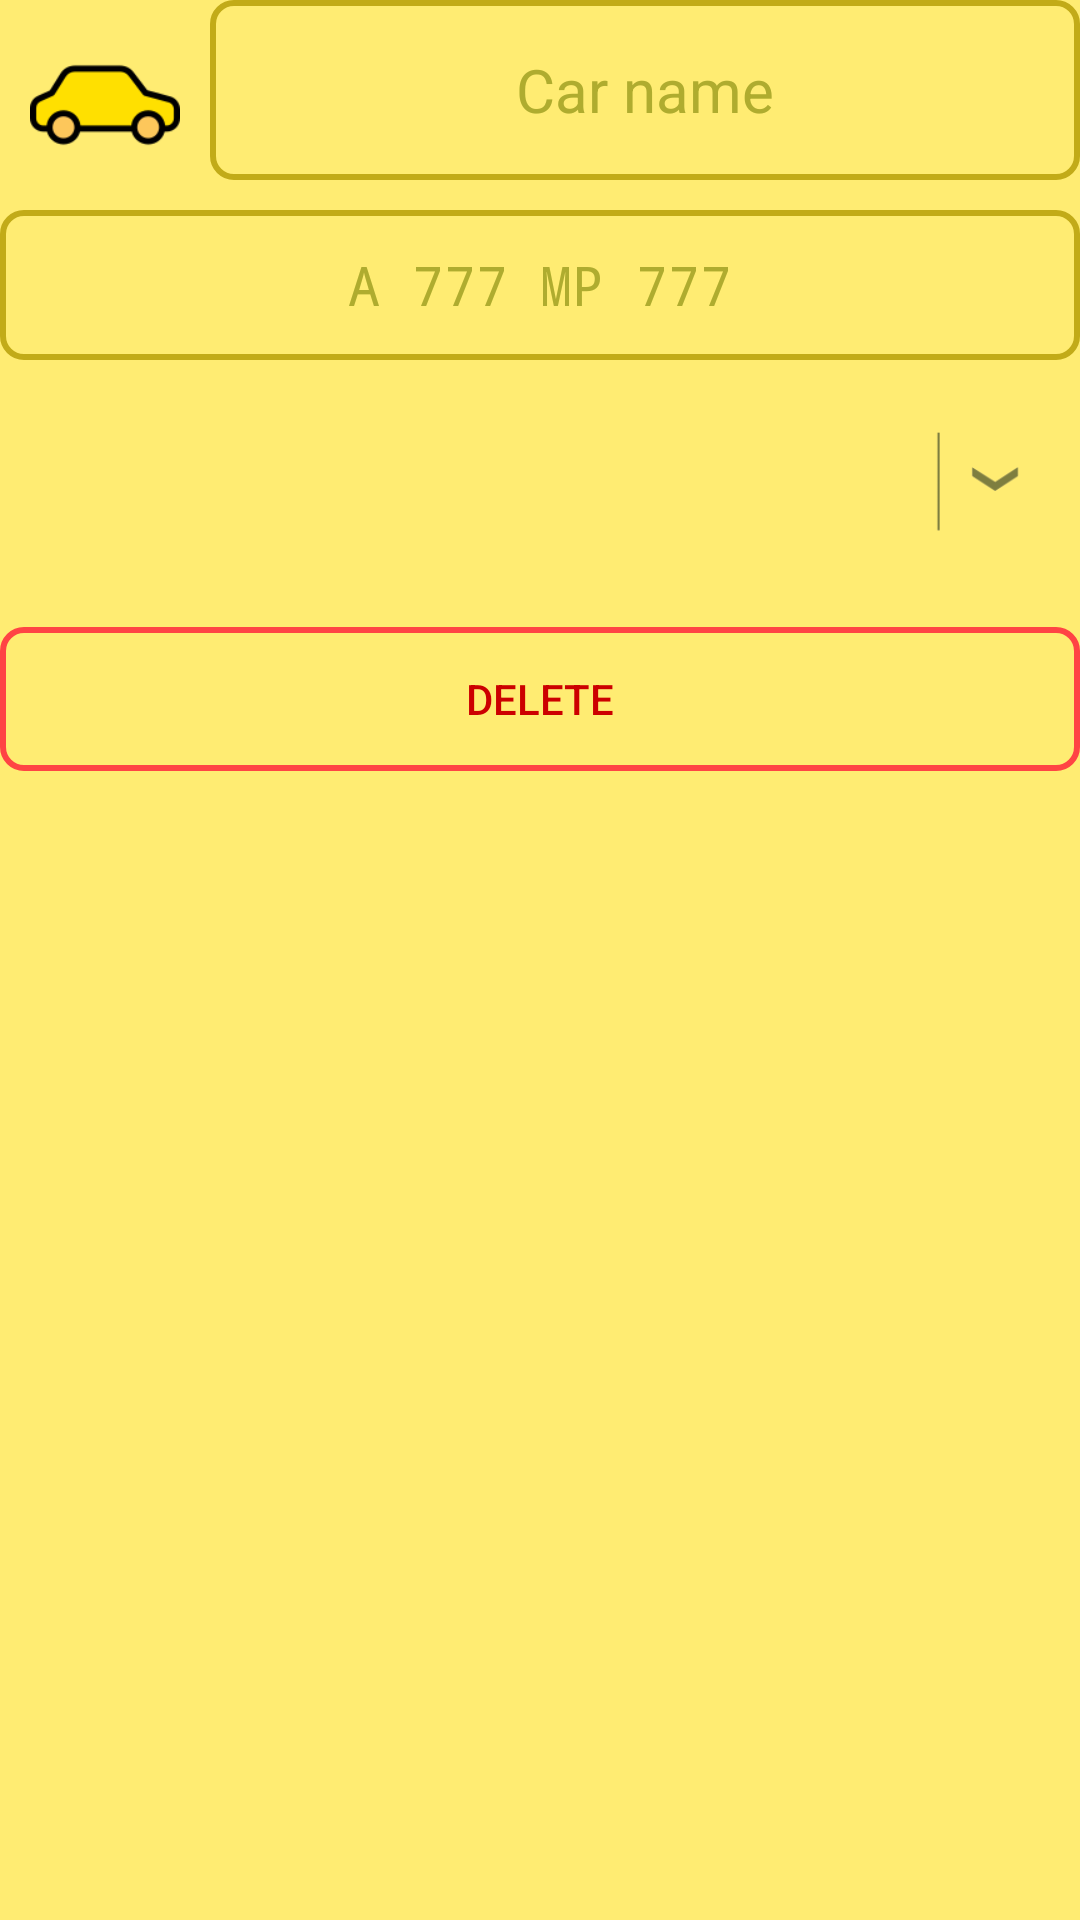

This screen was rendered from an Android layout file. Write that file and the resources it references.
<!-- AndroidManifest.xml: application theme NoActionBar -->
<!-- res/layout/car_layout.xml -->
<?xml version="1.0" encoding="utf-8"?>
<RelativeLayout xmlns:android="http://schemas.android.com/apk/res/android"
    android:layout_width="match_parent"
    android:layout_height="wrap_content"
    xmlns:app="http://schemas.android.com/apk/res-auto"
    xmlns:mask="http://schemas.android.com/tools"
    android:layout_marginBottom="@dimen/layoutMargin"
    android:orientation="horizontal">

    <LinearLayout
        android:id="@+id/linearLayout"
        android:layout_width="match_parent"
        android:layout_height="wrap_content"
        android:layout_below="@id/garage"
        android:orientation="horizontal">

        <ImageView
            android:id="@+id/image"
            android:layout_width="50dp"
            android:layout_height="50dp"
            android:layout_margin="10dp"
            android:src="@drawable/car"/>

        <EditText
            android:id="@+id/carName"
            android:layout_width="match_parent"
            android:layout_height="match_parent"
            android:layout_marginBottom="10dp"
            android:inputType="text"
            android:hint="@string/car_name"
            android:maxLength="20"
            android:gravity="center"
            android:textSize="20sp"
            android:textColorHint="@color/textColor"
            android:textColor="@color/textColor"
            android:background="@drawable/buttons_shape"/>
    </LinearLayout>

    <EditText
        android:id="@+id/licencePlate"
        android:layout_width="match_parent"
        android:layout_height="50dp"
        android:layout_marginBottom="10dp"
        android:layout_below="@id/linearLayout"
        android:inputType="textCapCharacters"
        android:hint="А 777 МР 777"
        android:textColorHint="@color/textColor"
        android:textColor="@color/textColor"
        android:typeface="monospace"
        android:digits="0123456789АВЕКМНОРСТУХ"
        android:maxLength="15"
        android:gravity="center"
        android:background="@drawable/buttons_shape"/>

    
    <RelativeLayout
        android:id="@+id/countriesSpinner"
        android:layout_width="match_parent"
        android:layout_height="wrap_content"
        android:layout_below="@id/licencePlate"
        android:paddingEnd="1dp"
        android:paddingStart="1dp"
        android:layout_marginBottom="10dp"
        android:background="@drawable/spinner_background_dark"
        android:orientation="horizontal">

        <Spinner
            android:id="@+id/spinner"
            android:layout_width="match_parent"
            android:layout_height="wrap_content"
            android:layout_centerVertical="true"
            android:layout_gravity="center"
            android:background="@android:color/transparent"
            android:gravity="center"
            android:layout_marginStart="5dp"
            android:spinnerMode="dropdown"
            android:popupBackground="@color/popupBackground"/>

        <ImageView
            android:layout_width="60dp"
            android:layout_height="60dp"
            android:layout_alignParentEnd="true"
            android:layout_centerVertical="true"
            android:layout_gravity="center"
            android:src="@drawable/drop"/>
    </RelativeLayout>

    <Button
        android:id="@+id/deleteCar"
        android:layout_width="match_parent"
        android:layout_height="wrap_content"
        android:layout_marginTop="9dp"
        android:layout_below="@id/countriesSpinner"
        android:text="@string/deleteCar"
        android:textColor="@android:color/holo_red_dark"
        android:background="@drawable/delete_buttons_shape"/>
</RelativeLayout>
<!-- resources referenced by this layout -->
<resources>
  <color name="popupBackground">#FFFD7A</color>
  <color name="textColor">#AFAC2F</color>
  <dimen name="layoutMargin">30dp</dimen>
  <!-- drawable buttons_shape (drawable) -->
  <?xml version="1.0" encoding="utf-8"?>
  <selector xmlns:android="http://schemas.android.com/apk/res/android">
      <item android:state_enabled="true">
          <shape
              xmlns:android="http://schemas.android.com/apk/res/android">
              <stroke
                  android:width="2dp"
                  android:color="#C2AB18"/>
              <corners
                  android:radius="7dp" />
  
              <padding
                  android:left="2dp"
                  android:right="2dp"
                  android:top="2dp"
                  android:bottom="2dp"/>
  
              <solid android:color="#00ffffff"/>
          </shape>
      </item>
  
      <item android:state_enabled="false">
          <shape
              xmlns:android="http://schemas.android.com/apk/res/android">
              <stroke
                  android:width="3dp"
                  android:color="#646464"/>
              <corners
                  android:radius="7dp" />
  
              <padding
                  android:left="2dp"
                  android:right="2dp"
                  android:top="2dp"
                  android:bottom="2dp"/>
  
              <solid android:color="#00ffffff"/>
          </shape>
      </item>
  </selector>
  <!-- drawable car: png bitmap (drawable, 17617 bytes) -->
  <!-- drawable delete_buttons_shape (drawable) -->
  <?xml version="1.0" encoding="utf-8"?>
  <selector xmlns:android="http://schemas.android.com/apk/res/android">
      <item android:state_enabled="true">
          <shape
              xmlns:android="http://schemas.android.com/apk/res/android">
              <stroke
                  android:width="2dp"
                  android:color="@android:color/holo_red_light"/>
              <corners
                  android:radius="7dp" />
  
              <padding
                  android:left="2dp"
                  android:right="2dp"
                  android:top="2dp"
                  android:bottom="2dp"/>
  
              <solid android:color="#00ffffff"/>
          </shape>
      </item>
  
      <item android:state_enabled="false">
          <shape
              xmlns:android="http://schemas.android.com/apk/res/android">
              <stroke
                  android:width="3dp"
                  android:color="#646464"/>
              <corners
                  android:radius="7dp" />
  
              <padding
                  android:left="2dp"
                  android:right="2dp"
                  android:top="2dp"
                  android:bottom="2dp"/>
  
              <solid android:color="#00ffffff"/>
          </shape>
      </item>
  </selector>
  <!-- drawable drop: png bitmap (drawable, 19063 bytes) -->
  <string name="car_name">Car name</string>
  <string name="deleteCar">Delete</string>
  <style name="NoActionBar" parent="Theme.AppCompat.NoActionBar">
          <item name="android:windowActionBar">false</item>
          <item name="android:windowNoTitle">true</item>
          <item name="android:colorBackground">@color/colorAccent</item>
  
          <item name="colorPrimary">@color/colorPrimary</item>
          <item name="colorPrimaryDark">@color/colorPrimaryDark</item>
          <item name="colorAccent">@color/colorAccent</item>
      </style>
  <color name="colorAccent">#FFEC72</color>
  <color name="colorPrimary">#B7C228</color>
  <color name="colorPrimaryDark">#9FAA18</color>
</resources>
